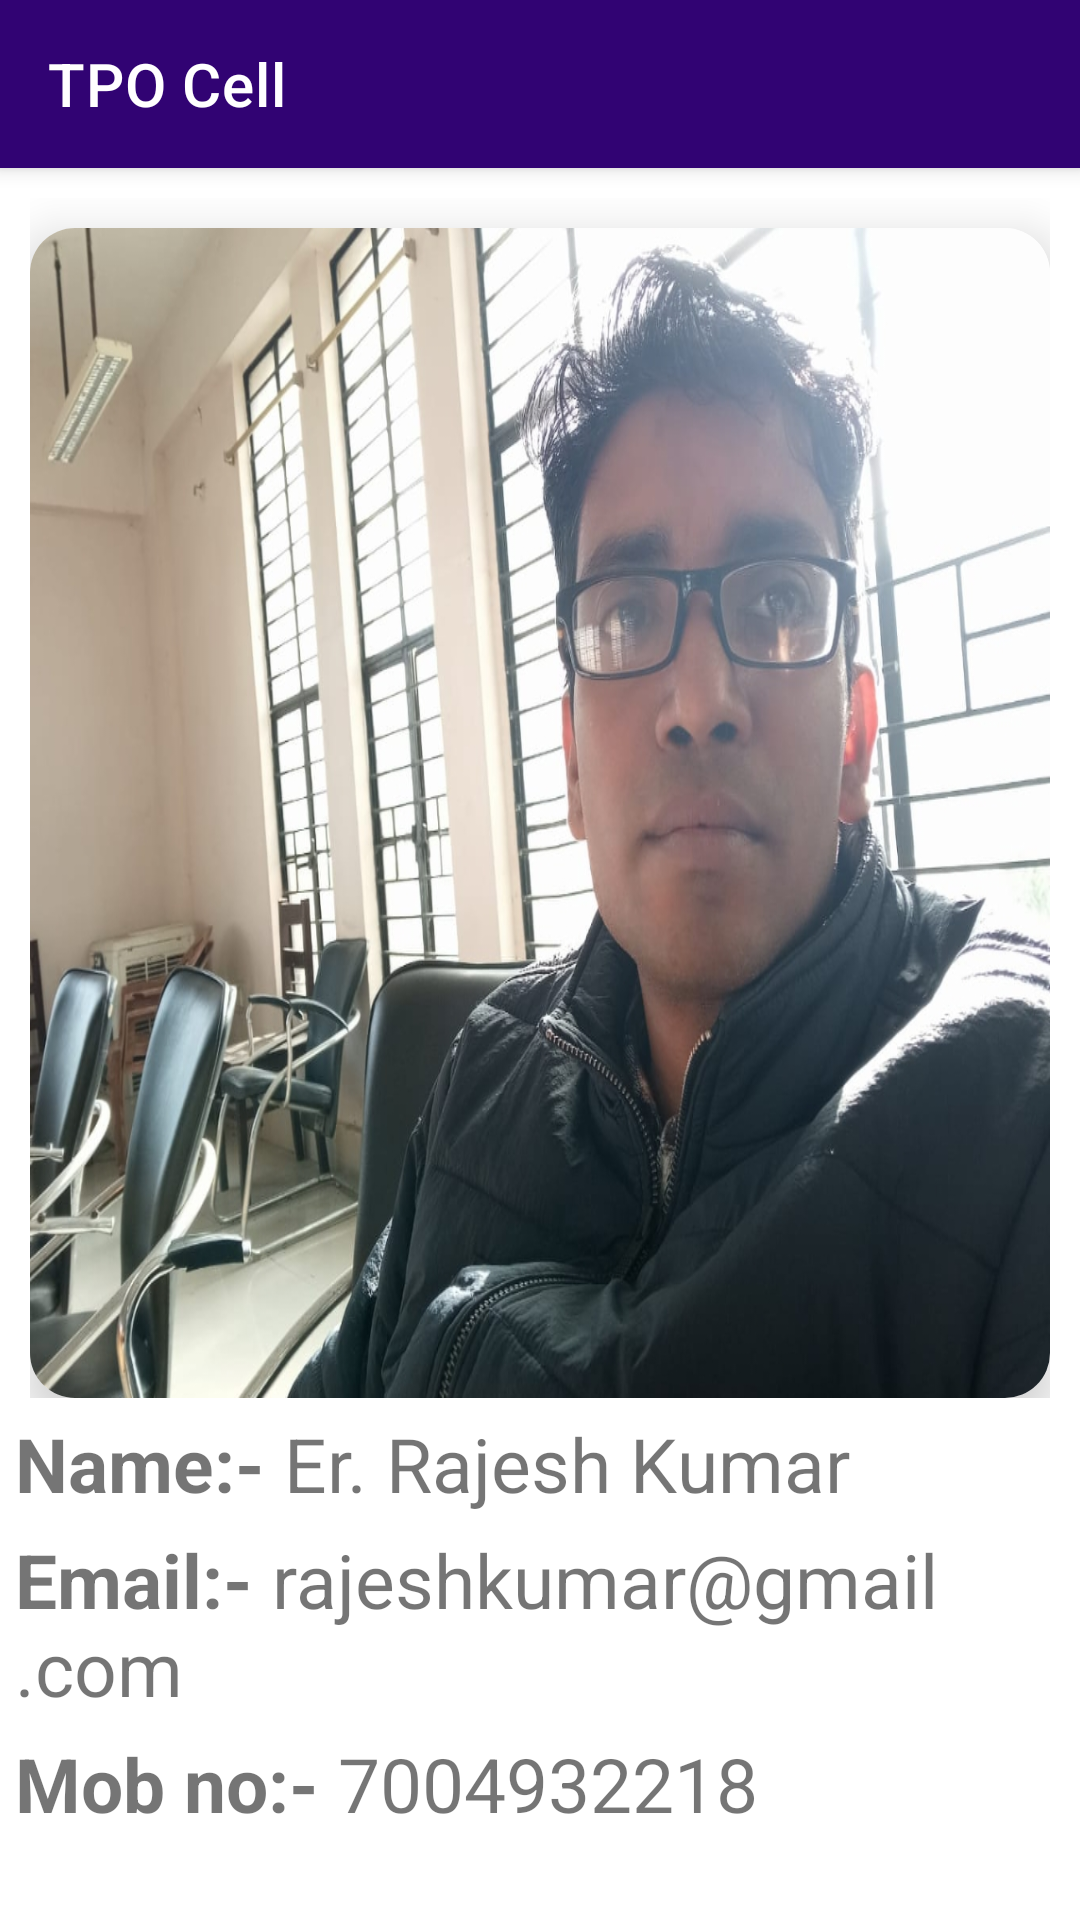

Produce the Android XML layout that renders to this screen, including the resource entries it uses.
<!-- AndroidManifest.xml: application theme Theme.GPGopalganj -->
<!-- res/layout/activity_tpo.xml -->
<?xml version="1.0" encoding="utf-8"?>
<androidx.constraintlayout.widget.ConstraintLayout xmlns:android="http://schemas.android.com/apk/res/android"
    xmlns:app="http://schemas.android.com/apk/res-auto"
    xmlns:tools="http://schemas.android.com/tools"
    android:layout_width="match_parent"
    android:layout_height="match_parent"
    tools:context=".tpo">

    <androidx.appcompat.widget.Toolbar
        android:id="@+id/toolbar"
        android:layout_width="match_parent"
        android:layout_height="wrap_content"
        android:background="@color/purple_501"
        android:elevation="4dp"
        android:theme="@style/ThemeOverlay.AppCompat.Dark.ActionBar"
        app:layout_constraintEnd_toEndOf="parent"
        app:layout_constraintHorizontal_bias="0.5"
        app:layout_constraintStart_toStartOf="parent"
        app:layout_constraintTop_toTopOf="parent"
        app:popupTheme="@style/ThemeOverlay.AppCompat.Light"
        app:title="TPO Cell"
        app:titleMarginStart="10dp"
        app:titleTextColor="@color/white" />

    <LinearLayout
        android:id="@+id/linearLayout1"
        android:layout_width="match_parent"
        android:layout_height="400dp"
        android:layout_margin="10dp"
        android:orientation="vertical"
        app:layout_constraintEnd_toEndOf="parent"
        app:layout_constraintHorizontal_bias="0.5"
        app:layout_constraintStart_toStartOf="parent"
        app:layout_constraintTop_toBottomOf="@+id/toolbar">


        <androidx.cardview.widget.CardView
            android:layout_width="match_parent"
            android:layout_height="match_parent"
            android:layout_marginTop="10dp"
            app:cardCornerRadius="15dp"
            app:cardElevation="10dp"
            app:cardMaxElevation="15dp">

            <RelativeLayout
                android:id="@+id/relative1"
                android:layout_width="match_parent"
                android:layout_height="match_parent"
                android:layout_gravity="center_vertical">

                <androidx.constraintlayout.widget.ConstraintLayout
                    android:layout_width="match_parent"
                    android:layout_height="match_parent">

                    <ImageView
                        android:id="@+id/imageA"
                        android:layout_width="match_parent"
                        android:layout_height="match_parent"
                        android:layout_centerInParent="true"
                        android:scaleType="fitXY"
                        android:src="@drawable/rajesh"
                        app:layout_constraintBottom_toBottomOf="parent"
                        app:layout_constraintEnd_toEndOf="parent"
                        app:layout_constraintHorizontal_bias="0.5"
                        app:layout_constraintStart_toStartOf="parent"
                        app:layout_constraintTop_toTopOf="parent"
                        app:layout_constraintVertical_bias="0.233" />


                </androidx.constraintlayout.widget.ConstraintLayout>

            </RelativeLayout>

        </androidx.cardview.widget.CardView>

    </LinearLayout>

    <TextView
        android:id="@+id/textView1"
        android:layout_width="match_parent"
        android:layout_height="wrap_content"
        android:layout_margin="5dp"
        android:text="@string/TPOname"
        android:textSize="25dp"
        app:layout_constraintEnd_toEndOf="parent"
        app:layout_constraintHorizontal_bias="0.5"
        app:layout_constraintStart_toStartOf="parent"
        app:layout_constraintTop_toBottomOf="@+id/linearLayout1" />
    <TextView
        android:id="@+id/text2"
        android:layout_width="match_parent"
        android:layout_height="wrap_content"
        android:layout_margin="5dp"
        android:text="@string/TPOmail"
        android:textSize="25dp"
        app:layout_constraintEnd_toEndOf="parent"
        app:layout_constraintHorizontal_bias="0.5"
        app:layout_constraintStart_toStartOf="parent"
        app:layout_constraintTop_toBottomOf="@+id/textView1" />
    <TextView
        android:id="@+id/text3"
        android:layout_width="match_parent"
        android:layout_height="wrap_content"
        android:layout_margin="5dp"
        android:text="@string/TPOmno"
        android:textSize="25dp"
        app:layout_constraintEnd_toEndOf="parent"
        app:layout_constraintHorizontal_bias="0.5"
        app:layout_constraintStart_toStartOf="parent"
        app:layout_constraintTop_toBottomOf="@+id/text2" />


</androidx.constraintlayout.widget.ConstraintLayout>
<!-- resources referenced by this layout -->
<resources>
  <color name="purple_501">#310373</color>
  <color name="white">#FFFFFFFF</color>
  <!-- drawable rajesh: jpeg bitmap (drawable, 399683 bytes) -->
  <string name="TPOmail"><b>Email:-</b> rajeshkumar@gmail.com</string>
  <string name="TPOmno"><b>Mob no:-</b> 7004932218</string>
  <string name="TPOname"><b>Name:-</b> Er. Rajesh Kumar</string>
  <style name="Theme.GPGopalganj" parent="Theme.MaterialComponents.DayNight.NoActionBar">
  
          
          <item name="colorPrimary">@color/purple_500</item>
          <item name="colorPrimaryVariant">@color/purple_700</item>
          <item name="colorOnPrimary">@color/white</item>
          
          <item name="colorSecondary">@color/teal_200</item>
          <item name="colorSecondaryVariant">@color/teal_700</item>
          <item name="colorOnSecondary">@color/black</item>
          
          <item name="android:statusBarColor" tools:targetApi="l">?attr/colorPrimaryVariant</item>
          
      </style>
  <color name="purple_500">#2B0167</color>
  <color name="purple_700">#FF3700B3</color>
  <color name="teal_200">#FF03DAC5</color>
  <color name="teal_700">#FF018786</color>
  <color name="black">#FF000000</color>
</resources>
